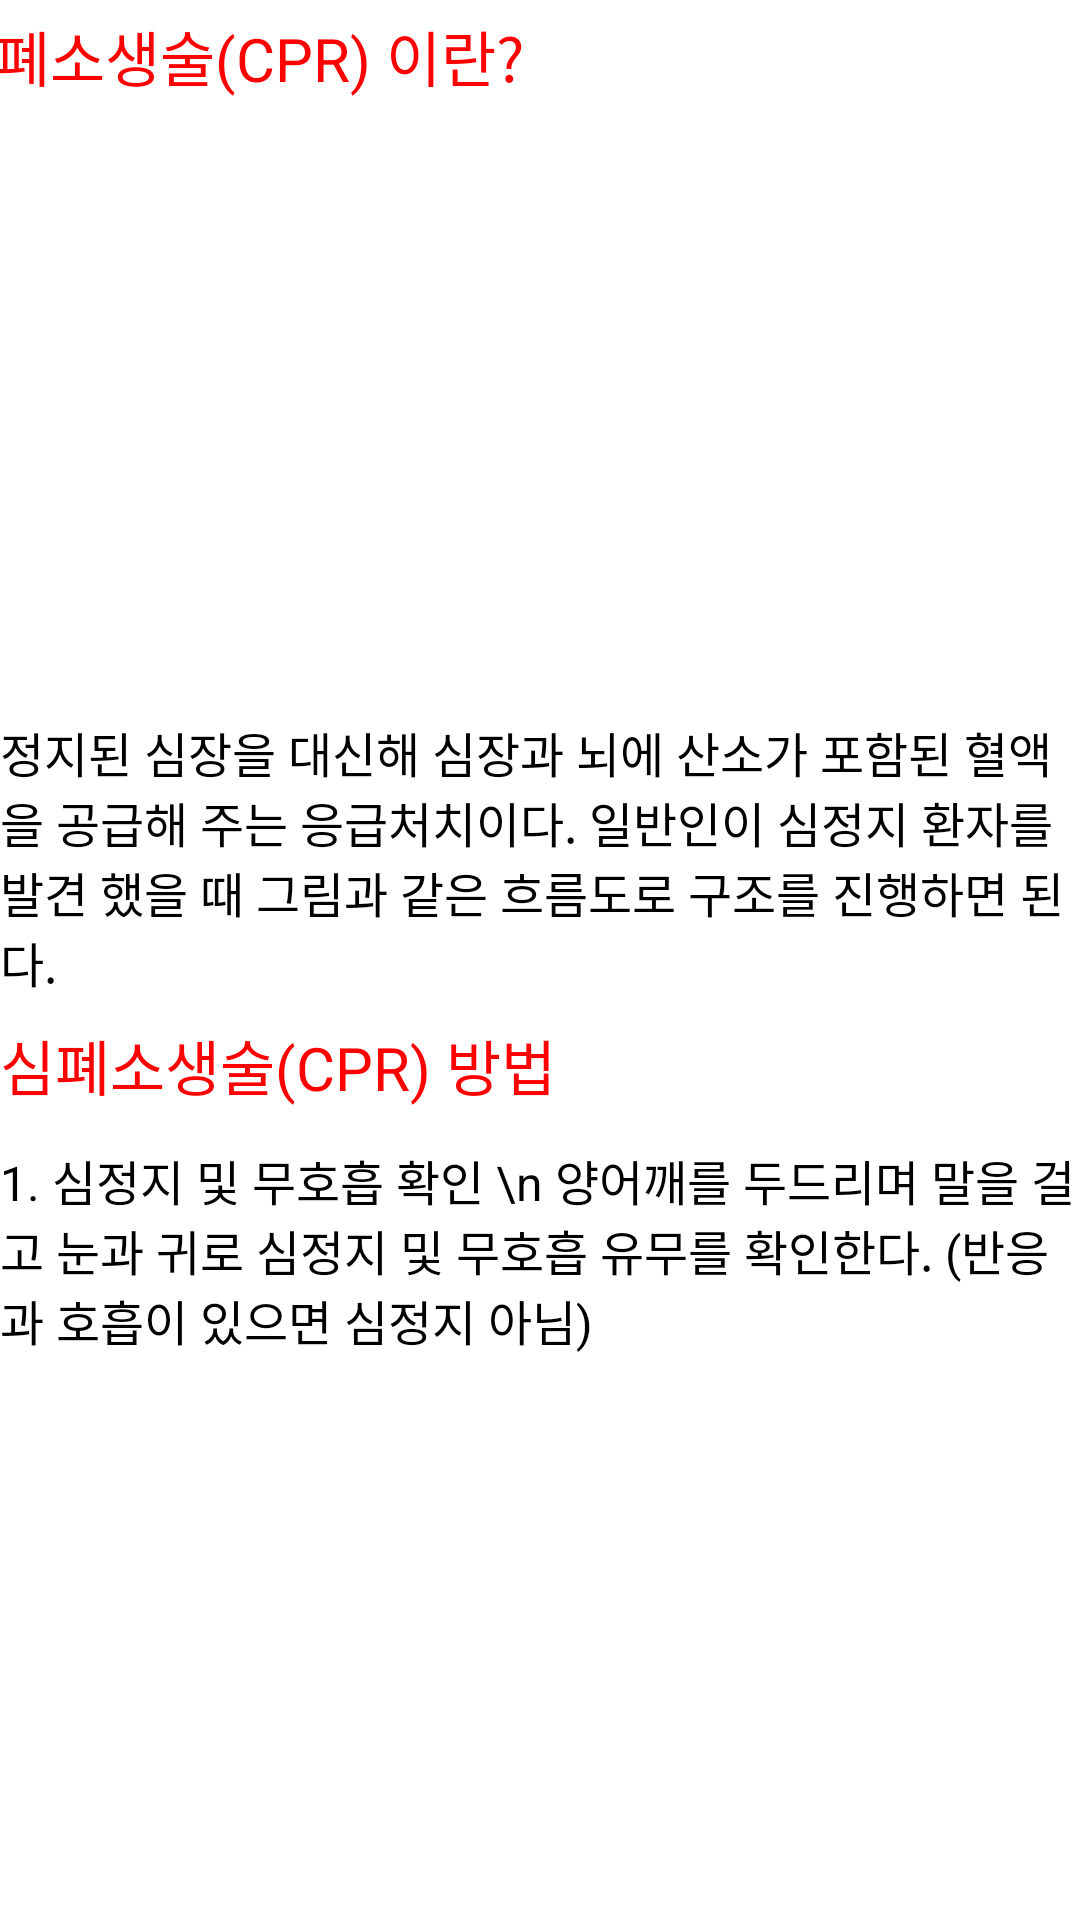

Layout XML and referenced resources for this Android screen:
<!-- AndroidManifest.xml: application theme Theme.BottomNavi -->
<!-- res/layout/heart2.xml -->
<?xml version="1.0" encoding="utf-8"?>
<androidx.constraintlayout.widget.ConstraintLayout
    xmlns:android="http://schemas.android.com/apk/res/android"
    xmlns:app="http://schemas.android.com/apk/res-auto"
    xmlns:tools="http://schemas.android.com/tools"
    android:layout_width="match_parent"
    android:layout_height="match_parent"
    tools:context=".MainActivity">

    <ScrollView
        android:layout_width="match_parent"
        android:layout_height="match_parent"
        android:fillViewport="true"
        app:layout_constraintBottom_toBottomOf="parent"
        app:layout_constraintEnd_toEndOf="parent"
        app:layout_constraintHorizontal_bias="0.0"
        app:layout_constraintStart_toStartOf="parent"
        app:layout_constraintTop_toTopOf="parent"
        app:layout_constraintVertical_bias="0.0">

        <androidx.constraintlayout.widget.ConstraintLayout
            android:layout_width="match_parent"
            android:layout_height="wrap_content"
            android:orientation="vertical">

            <androidx.appcompat.widget.Toolbar
                android:id="@+id/toolbar"
                android:layout_width="409dp"
                android:layout_height="wrap_content"
                android:background="#000000"
                android:minHeight="?attr/actionBarSize"
                android:theme="?attr/actionBarTheme"
                app:layout_constraintEnd_toEndOf="parent"
                app:layout_constraintStart_toStartOf="parent"
                app:layout_constraintTop_toTopOf="parent" />

            <Button
                android:id="@+id/heartBackButton"
                android:layout_width="63dp"
                android:layout_height="53dp"
                android:layout_marginTop="4dp"
                android:background="@android:color/transparent"
                android:contentDescription="@string/phone"
                app:layout_constraintStart_toStartOf="@+id/toolbar"
                app:layout_constraintTop_toTopOf="parent" />

            <TextView
                android:layout_width="wrap_content"
                android:layout_height="wrap_content"
                android:layout_marginStart="4dp"
                android:layout_marginTop="4dp"
                android:text="심폐소생술(CPR) 이란?"
                android:textColor="#FF0000"
                android:textSize="20sp"
                app:layout_constraintStart_toStartOf="@+id/toolbar"
                app:layout_constraintTop_toBottomOf="@+id/toolbar" />

            <TextView
                android:id="@+id/textView1"
                android:layout_width="0dp"
                android:layout_height="wrap_content"
                android:layout_marginTop="8dp"
                android:text="정지된 심장을 대신해 심장과 뇌에 산소가 포함된 혈액을 공급해 주는 응급처치이다.
일반인이 심정지 환자를 발견 했을 때 그림과 같은 흐름도로 구조를 진행하면 된다."
                android:textColor="#000"
                android:textSize="16sp"
                app:layout_constraintEnd_toEndOf="parent"
                app:layout_constraintHorizontal_bias="0.0"
                app:layout_constraintStart_toStartOf="parent"
                app:layout_constraintTop_toBottomOf="@+id/imageView1" />

            <ImageView
                android:id="@+id/imageView1"
                android:layout_width="395dp"
                android:layout_height="191dp"
                android:layout_marginTop="40dp"
                app:layout_constraintEnd_toEndOf="parent"
                app:layout_constraintHorizontal_bias="0.241"
                app:layout_constraintStart_toStartOf="parent"
                app:layout_constraintTop_toBottomOf="@+id/toolbar"
                app:srcCompat="@drawable/cpr" />

            <TextView
                android:id="@+id/textView2"
                android:layout_width="wrap_content"
                android:layout_height="wrap_content"
                android:layout_marginTop="8dp"
                android:text="심폐소생술(CPR) 방법"
                android:textColor="#FF0000"
                android:textSize="20sp"
                app:layout_constraintStart_toStartOf="parent"
                app:layout_constraintTop_toBottomOf="@+id/textView1" />

            <TextView
                android:id="@+id/textView3"
                android:layout_width="0dp"
                android:layout_height="wrap_content"
                android:layout_marginTop="12dp"
                android:text="1. 심정지 및 무호흡 확인 \n
양어깨를 두드리며 말을 걸고 눈과 귀로 심정지 및 무호흡 유무를 확인한다.
(반응과 호흡이 있으면 심정지 아님)"
                android:textColor="#000"
                android:textSize="16sp"
                app:layout_constraintEnd_toEndOf="parent"
                app:layout_constraintHorizontal_bias="0.0"
                app:layout_constraintStart_toStartOf="parent"
                app:layout_constraintTop_toBottomOf="@+id/textView2" />

            <ImageView
                android:id="@+id/imageView3"
                android:layout_width="398dp"
                android:layout_height="269dp"
                android:layout_marginTop="8dp"
                app:layout_constraintEnd_toEndOf="parent"
                app:layout_constraintHorizontal_bias="0.515"
                app:layout_constraintStart_toStartOf="parent"
                app:layout_constraintTop_toBottomOf="@+id/textView3"
                app:srcCompat="@drawable/cpr1" />

            <TextView
                android:id="@+id/textView4"
                android:layout_width="0dp"
                android:layout_height="wrap_content"
                android:text="2. 도움 및 119신고 요청 \n
주변사람에게(꼭 집어서) 119신고를 부탁하고 자동심장충격기를 요청한다."
                android:textColor="#000"
                android:textSize="16sp"
                app:layout_constraintEnd_toEndOf="parent"
                app:layout_constraintStart_toStartOf="parent"
                app:layout_constraintTop_toBottomOf="@+id/imageView3"
                app:layout_constraintVertical_bias="0.1" />

            <ImageView
                android:id="@+id/imageView11"
                android:layout_width="383dp"
                android:layout_height="318dp"
                app:layout_constraintEnd_toEndOf="parent"
                app:layout_constraintStart_toStartOf="parent"
                app:layout_constraintTop_toBottomOf="@+id/textView4"
                app:srcCompat="@drawable/cpr2" />

            <TextView
                android:id="@+id/textView6"
                android:layout_width="0dp"
                android:layout_height="wrap_content"
                android:text="3. 가슴압박 30회 시행 \n
환자의 가슴 중앙에 깍지낀 두손으로 몸과 수직이 되도록 압박한다. \n
압박은 성인기준 5cm 이상 1분에 100 ~ 120회 이상의 속도로 압박한다."
                android:textColor="#000"
                android:textSize="16sp"
                app:layout_constraintEnd_toEndOf="parent"
                app:layout_constraintStart_toStartOf="parent"
                app:layout_constraintTop_toBottomOf="@+id/imageView11"
                app:layout_constraintVertical_bias="0.1" />

            <ImageView
                android:id="@+id/imageView4"
                android:layout_width="413dp"
                android:layout_height="280dp"
                app:layout_constraintEnd_toEndOf="parent"
                app:layout_constraintStart_toStartOf="parent"
                app:layout_constraintTop_toBottomOf="@+id/textView6"
                app:srcCompat="@drawable/cpr3" />

            <TextView
                android:id="@+id/textView7"
                android:layout_width="0dp"
                android:layout_height="wrap_content"
                android:layout_marginTop="8dp"
                android:text="4. 인공호흡 2회 시행 \n
코를 막고 구조자의 입을 완전히 밀착하여 정상호흡을 약 1초에 걸쳐 2회 숨을 불어 넣는다. \n
(인공호흡이 어려울 경우 가슴압박을 지속적으로 시행)"
                android:textColor="#000"
                android:textSize="16sp"
                app:layout_constraintEnd_toEndOf="parent"
                app:layout_constraintHorizontal_bias="1.0"
                app:layout_constraintStart_toStartOf="parent"
                app:layout_constraintTop_toBottomOf="@+id/imageView4" />

            <ImageView
                android:id="@+id/imageView5"
                android:layout_width="396dp"
                android:layout_height="271dp"
                android:layout_marginTop="12dp"
                app:layout_constraintEnd_toEndOf="parent"
                app:layout_constraintHorizontal_bias="0.285"
                app:layout_constraintStart_toStartOf="parent"
                app:layout_constraintTop_toBottomOf="@+id/textView7"
                app:srcCompat="@drawable/cpr4" />

            <TextView
                android:id="@+id/textView8"
                android:layout_width="0dp"
                android:layout_height="wrap_content"
                android:layout_marginTop="12dp"
                android:text="5. 가슴압박, 인공호흡 반복 \n
이후에는 30회의 가슴압박과 2회의 인공호흡을 119구급대원이 현장에 도착할 때까지 반복해서 시행한다."
                android:textColor="#000"
                android:textSize="16sp"
                app:layout_constraintEnd_toEndOf="parent"
                app:layout_constraintHorizontal_bias="0.0"
                app:layout_constraintStart_toStartOf="parent"
                app:layout_constraintTop_toBottomOf="@+id/imageView5" />

            <ImageView
                android:layout_width="396dp"
                android:layout_height="271dp"
                android:layout_marginTop="12dp"
                app:layout_constraintEnd_toEndOf="parent"
                app:layout_constraintHorizontal_bias="0.285"
                app:layout_constraintStart_toStartOf="parent"
                app:layout_constraintTop_toBottomOf="@+id/textView8"
                app:srcCompat="@drawable/cpr5" />

        </androidx.constraintlayout.widget.ConstraintLayout>
    </ScrollView>
</androidx.constraintlayout.widget.ConstraintLayout>
<!-- resources referenced by this layout -->
<resources>
  <string name="phone">폰</string>
</resources>
